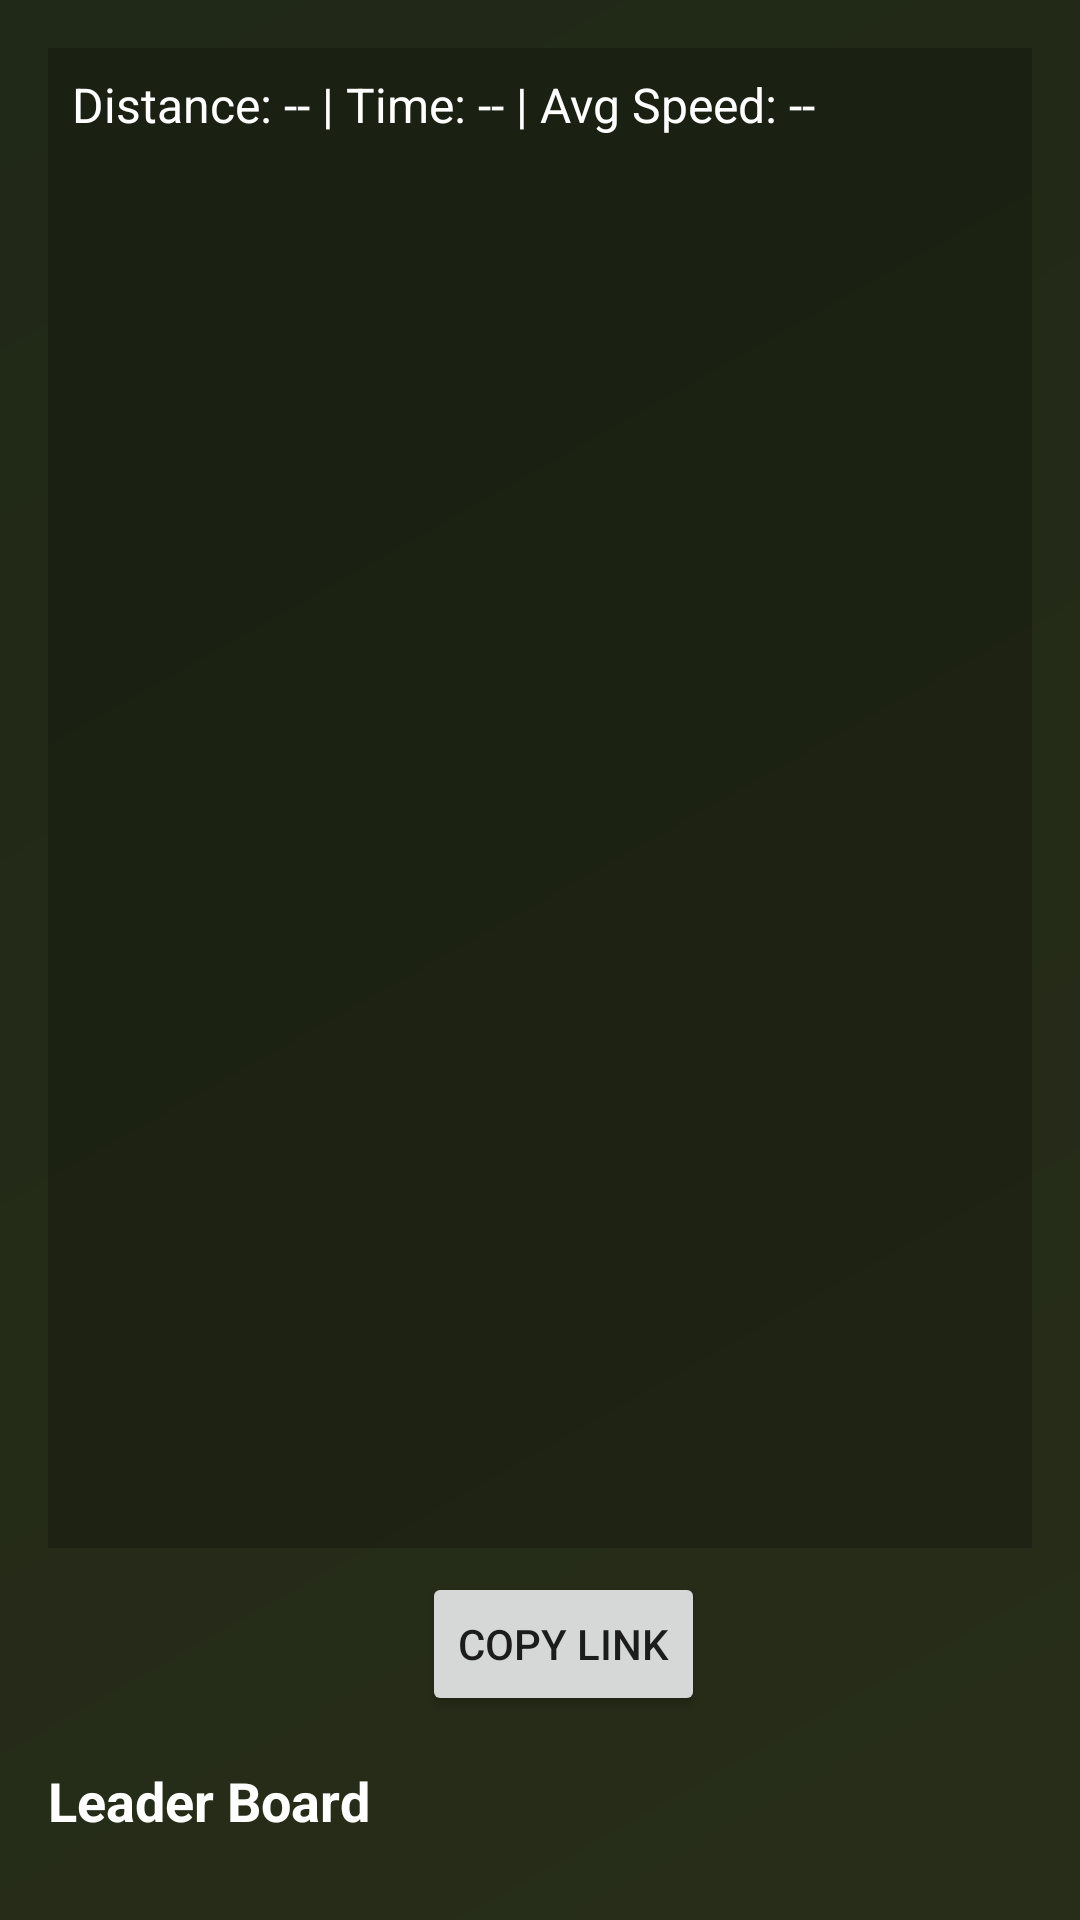

Produce the Android XML layout that renders to this screen, including the resource entries it uses.
<!-- AndroidManifest.xml: application theme Theme.CycleSync -->
<!-- res/layout/activity_share_leaderboard.xml -->
<?xml version="1.0" encoding="utf-8"?>
<RelativeLayout xmlns:android="http://schemas.android.com/apk/res/android"
    android:layout_width="match_parent"
    android:layout_height="match_parent"
    xmlns:tools="http://schemas.android.com/tools"
    android:id="@+id/main"
    tools:context=".ShareLeaderboardActivity">

    
    <ImageView
        android:id="@+id/bgImage"
        android:layout_width="match_parent"
        android:layout_height="match_parent"
        android:src="@drawable/bg_gradient"
        android:scaleType="centerCrop"
        android:contentDescription="@string/ride_background" />

    
    <LinearLayout
        android:layout_width="match_parent"
        android:layout_height="match_parent"
        android:orientation="vertical"
        android:padding="16dp"
        android:background="#AA000000">

        

        
        <TextView
            android:id="@+id/tvRideSummary"
            android:layout_width="382dp"
            android:layout_height="500dp"
            android:layout_marginBottom="8dp"
            android:background="#33000000"
            android:padding="8dp"
            android:text="Distance: -- | Time: -- | Avg Speed: --"
            android:textColor="@android:color/white"
            android:textSize="16sp" />

        <LinearLayout
            android:layout_width="match_parent"
            android:layout_height="wrap_content"
            android:orientation="horizontal"
            android:gravity="center">

            <Button
                android:id="@+id/btnCopyLink"
                android:layout_width="wrap_content"
                android:layout_height="wrap_content"
                android:layout_marginStart="16dp"
                android:text="@string/copy_Link" />
        </LinearLayout>

        
        <TextView
            android:layout_width="wrap_content"
            android:layout_height="wrap_content"
            android:text="Leader Board"
            android:textSize="18sp"
            android:textStyle="bold"
            android:textColor="@android:color/white"
            android:layout_marginTop="16dp" />

        <androidx.recyclerview.widget.RecyclerView
            android:id="@+id/recyclerLeaderboard"
            android:layout_width="match_parent"
            android:layout_height="wrap_content"
            android:layout_marginTop="8dp"
            android:background="#33000000" />



    </LinearLayout>
</RelativeLayout>
<!-- resources referenced by this layout -->
<resources>
  <!-- drawable bg_gradient (drawable) -->
  <?xml version="1.0" encoding="utf-8"?>
  <shape xmlns:android="http://schemas.android.com/apk/res/android"
      android:shape="rectangle">
  
      <gradient
          android:angle="135"
          android:startColor="#768948"
          android:endColor="#607744"
          android:type="linear" />
  </shape>
  <string name="copy_Link">Copy Link</string>
  <string name="ride_background">Ride background</string>
  <style name="Theme.CycleSync" parent="Theme.AppCompat.DayNight.NoActionBar">
          
          <item name="colorPrimary">@color/green_700</item>
          <item name="colorOnPrimary">@color/white</item>
  
          
          <item name="colorSecondary">@color/green_200</item>
          <item name="colorOnSecondary">@color/black</item>
  
          
          <item name="android:colorBackground">@color/white</item>
  
          
      </style>
  <color name="green_700">#388E3C</color>
  <color name="white">#FFFFFFFF</color>
  <color name="green_200">#A5D6A7</color>
  <color name="black">#FF000000</color>
</resources>
